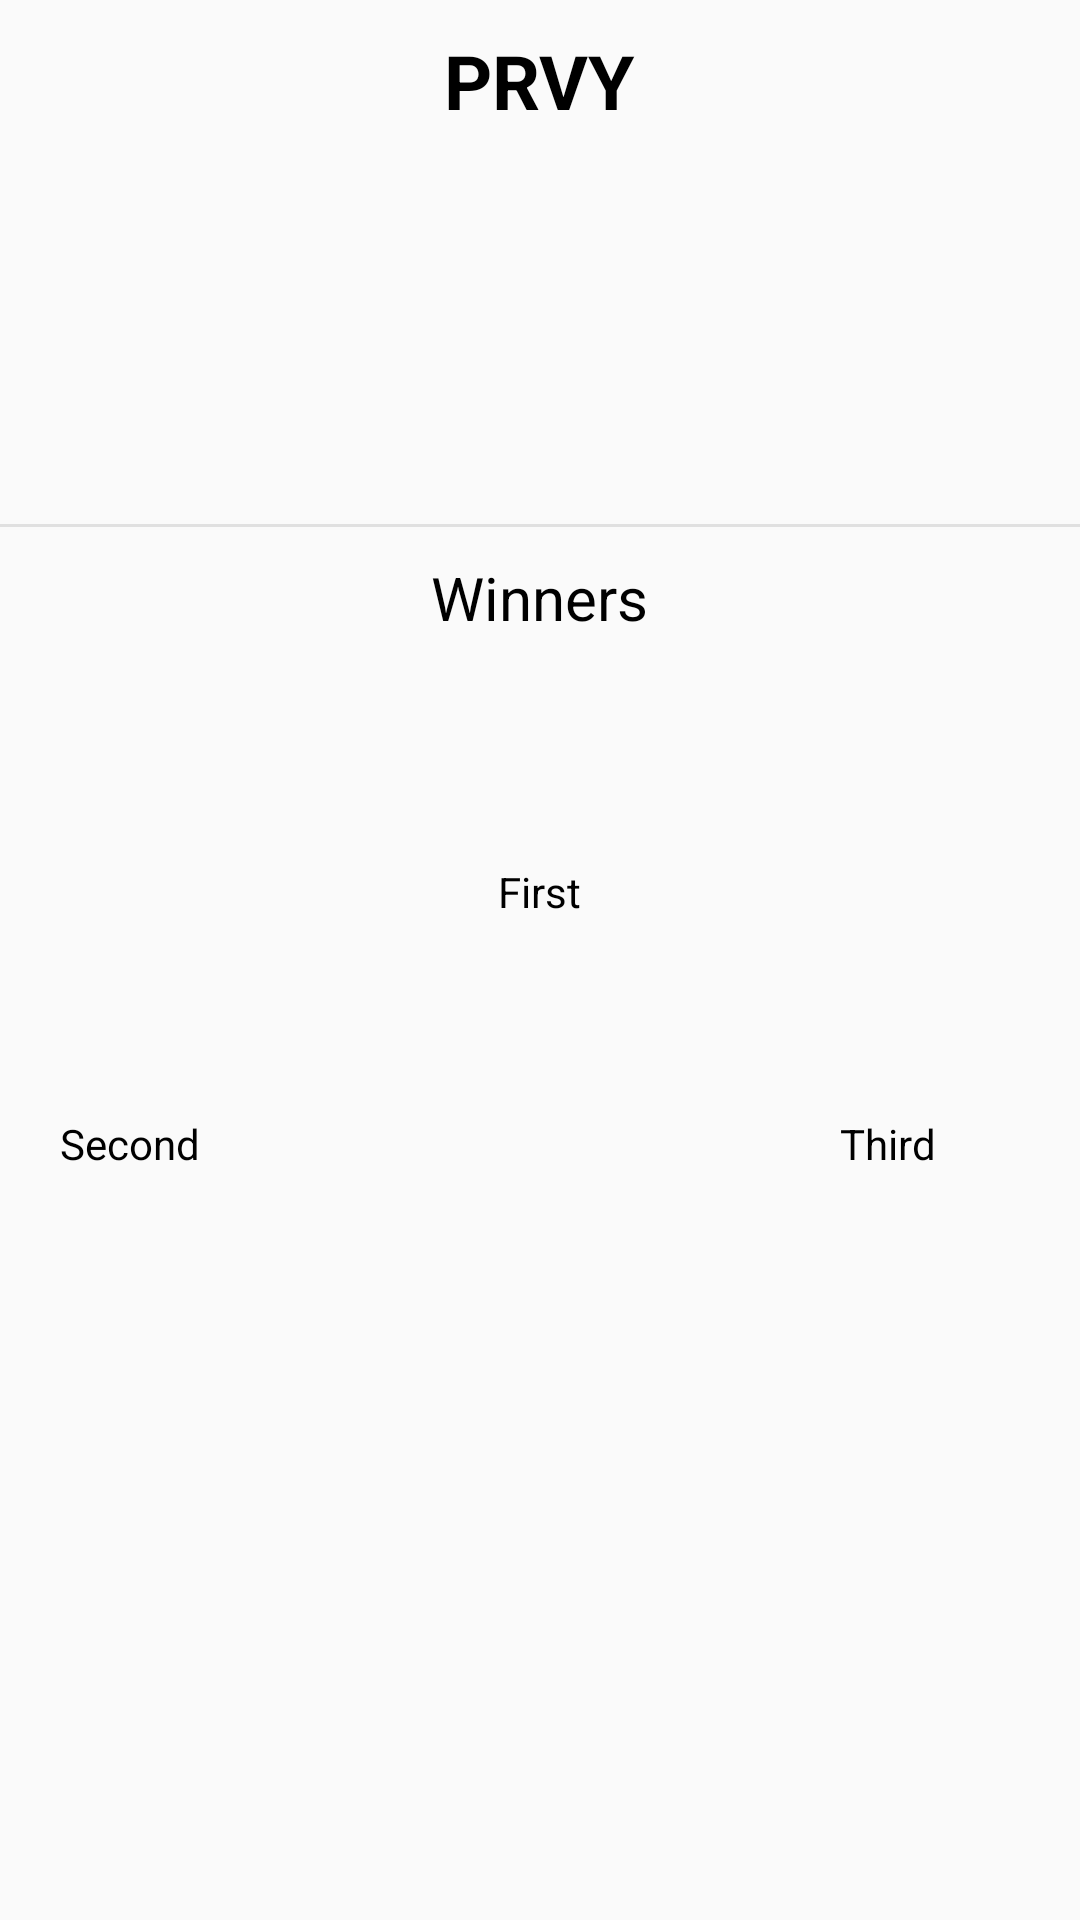

Reconstruct the res/layout file that produces this screen, plus the resources it refers to.
<!-- AndroidManifest.xml: application theme Theme.AppCompat.Light.NoActionBar -->
<!-- res/layout/tab1tournament.xml -->
<android.support.constraint.ConstraintLayout xmlns:android="http://schemas.android.com/apk/res/android"
    xmlns:app="http://schemas.android.com/apk/res-auto"
    xmlns:tools="http://schemas.android.com/tools"
    android:id="@+id/constraintLayout"
    android:layout_width="match_parent"
    android:layout_height="match_parent"

   >
    <RelativeLayout
        android:layout_width="match_parent"
        android:layout_height="match_parent"
       >
        <LinearLayout
            android:layout_width="match_parent"
            android:layout_height="match_parent"
            android:orientation="vertical">
            <TextView
                android:id="@+id/tournamentName"
                android:layout_width="wrap_content"
                android:layout_height="wrap_content"
                android:text="PRVY"
                android:layout_gravity="center_horizontal"
                android:textColor="#000"
                android:textStyle="bold"
                android:textSize="25sp"
                android:padding="10dp"/>
            <TextView
                android:id="@+id/tab1"
                android:layout_width="wrap_content"
                android:layout_height="wrap_content"
                android:layout_marginBottom="@dimen/activity_vertical_margin"
                android:layout_marginEnd="@dimen/activity_horizontal_margin"
                android:layout_marginStart="@dimen/activity_horizontal_margin"
                android:layout_marginTop="@dimen/activity_vertical_margin"
                app:layout_constraintLeft_toLeftOf="parent"
                app:layout_constraintTop_toTopOf="@+id/constraintLayout"
                tools:layout_constraintLeft_creator="1"
                tools:layout_constraintTop_creator="1"
                />
            <RelativeLayout
                android:layout_width="wrap_content"
                android:layout_height="wrap_content">
                <Button
                    android:layout_width="match_parent"
                    android:layout_height="50dp"
                    android:id="@+id/addToTournament"
                    android:background="@drawable/button_blue"
                    android:layout_marginLeft="20dp"
                    android:layout_marginRight="20dp"
                    android:visibility="invisible"
                    android:text="@string/join_tournament"/>
                <Button
                    android:layout_width="match_parent"
                    android:layout_height="50dp"
                    android:id="@+id/removeFromTournament"
                    android:background="@drawable/button_signup"
                    android:layout_marginLeft="20dp"
                    android:layout_marginRight="20dp"
                    android:visibility="invisible"
                    android:text="@string/leave_tournament"/>
                <TextView
                    android:id="@+id/tournamentIsFull"
                    android:layout_width="wrap_content"
                    android:layout_height="wrap_content"
                    android:text="@string/tournament_is_full_of_players"
                    android:layout_centerInParent="true"
                    android:textColor="#000"
                    android:textStyle="bold"
                    android:textSize="20sp"
                    android:visibility="invisible"/>
            </RelativeLayout>
            <View
                android:layout_marginTop="20dp"
                android:layout_width="match_parent"
                android:layout_height="1dp"
                android:background="#E0E0E0" />

            <TextView
                android:layout_width="wrap_content"
                android:layout_height="wrap_content"
                android:id="@+id/winners"
                android:text="@string/winners"
                android:textColor="#000"
                android:textSize="20sp"
                android:layout_gravity="center"
                android:layout_marginTop="10dp"
                />
            <ImageView
                android:layout_width="60dp"
                android:layout_height="60dp"
                android:id="@+id/firstImage"
                android:layout_gravity="center"
                android:layout_marginTop="10dp"/>
            <TextView
                android:layout_width="wrap_content"
                android:layout_height="wrap_content"
                android:layout_gravity="center"
                android:text="@string/First"
                android:textColor="#000"
                android:layout_margin="5dp"/>
            <RelativeLayout
                android:layout_width="match_parent"
                android:layout_height="wrap_content">

                <ImageView
                    android:id="@+id/secondImage"
                    android:layout_width="60dp"
                    android:layout_height="60dp"
                    android:layout_alignParentStart="true"
                    android:layout_alignParentTop="true"
                    android:layout_marginStart="20dp"
                    android:foregroundGravity="left" />

                <TextView
                    android:layout_width="wrap_content"
                    android:layout_height="wrap_content"
                    android:layout_alignStart="@+id/secondImage"
                    android:layout_below="@+id/secondImage"
                    android:layout_gravity="center"
                    android:text="@string/second"
                    android:textColor="#000" />


                <ImageView
                    android:id="@+id/thirdImage"
                    android:layout_width="60dp"
                    android:layout_height="60dp"
                    android:layout_alignParentEnd="true"
                    android:layout_alignParentTop="true"
                    android:layout_marginEnd="20dp"
                    android:foregroundGravity="right" />

                <TextView
                    android:layout_width="wrap_content"
                    android:layout_height="wrap_content"
                    android:layout_alignStart="@+id/thirdImage"
                    android:layout_below="@+id/secondImage"
                    android:layout_gravity="center"
                    android:text="@string/third"
                    android:textColor="#000" />
            </RelativeLayout>



        </LinearLayout>

    </RelativeLayout>


</android.support.constraint.ConstraintLayout>
<!-- resources referenced by this layout -->
<resources>
  <dimen name="activity_horizontal_margin">16dp</dimen>
  <dimen name="activity_vertical_margin">16dp</dimen>
  <!-- drawable button_blue (drawable) -->
  <?xml version="1.0" encoding="utf-8"?>
  <shape xmlns:android="http://schemas.android.com/apk/res/android">
      <stroke
          android:width="2dp"
          android:color="#18B4C7"/>
      <corners
          android:radius="15dp"/>
      <padding
          android:top="2dp"
          android:right="2dp"
          android:bottom="2dp"
          android:left="2dp"/>
      <solid android:color="#18B4C7"/>
  </shape>
  <!-- drawable button_signup (drawable) -->
  <?xml version="1.0" encoding="utf-8"?>
  <shape xmlns:android="http://schemas.android.com/apk/res/android">
      <stroke
          android:width="2dp"
          android:color="#df546e"/>
      <corners
          android:radius="15dp"/>
      <padding
          android:top="2dp"
          android:right="2dp"
          android:bottom="2dp"
          android:left="2dp"/>
      <solid android:color="#df546e"/>
  </shape>
  <string name="First">First</string>
  <string name="join_tournament">Join the tournament</string>
  <string name="leave_tournament">Leave the tournament</string>
  <string name="second">Second</string>
  <string name="third">Third</string>
  <string name="tournament_is_full_of_players">Tournament is full of players</string>
  <string name="winners">Winners</string>
</resources>
